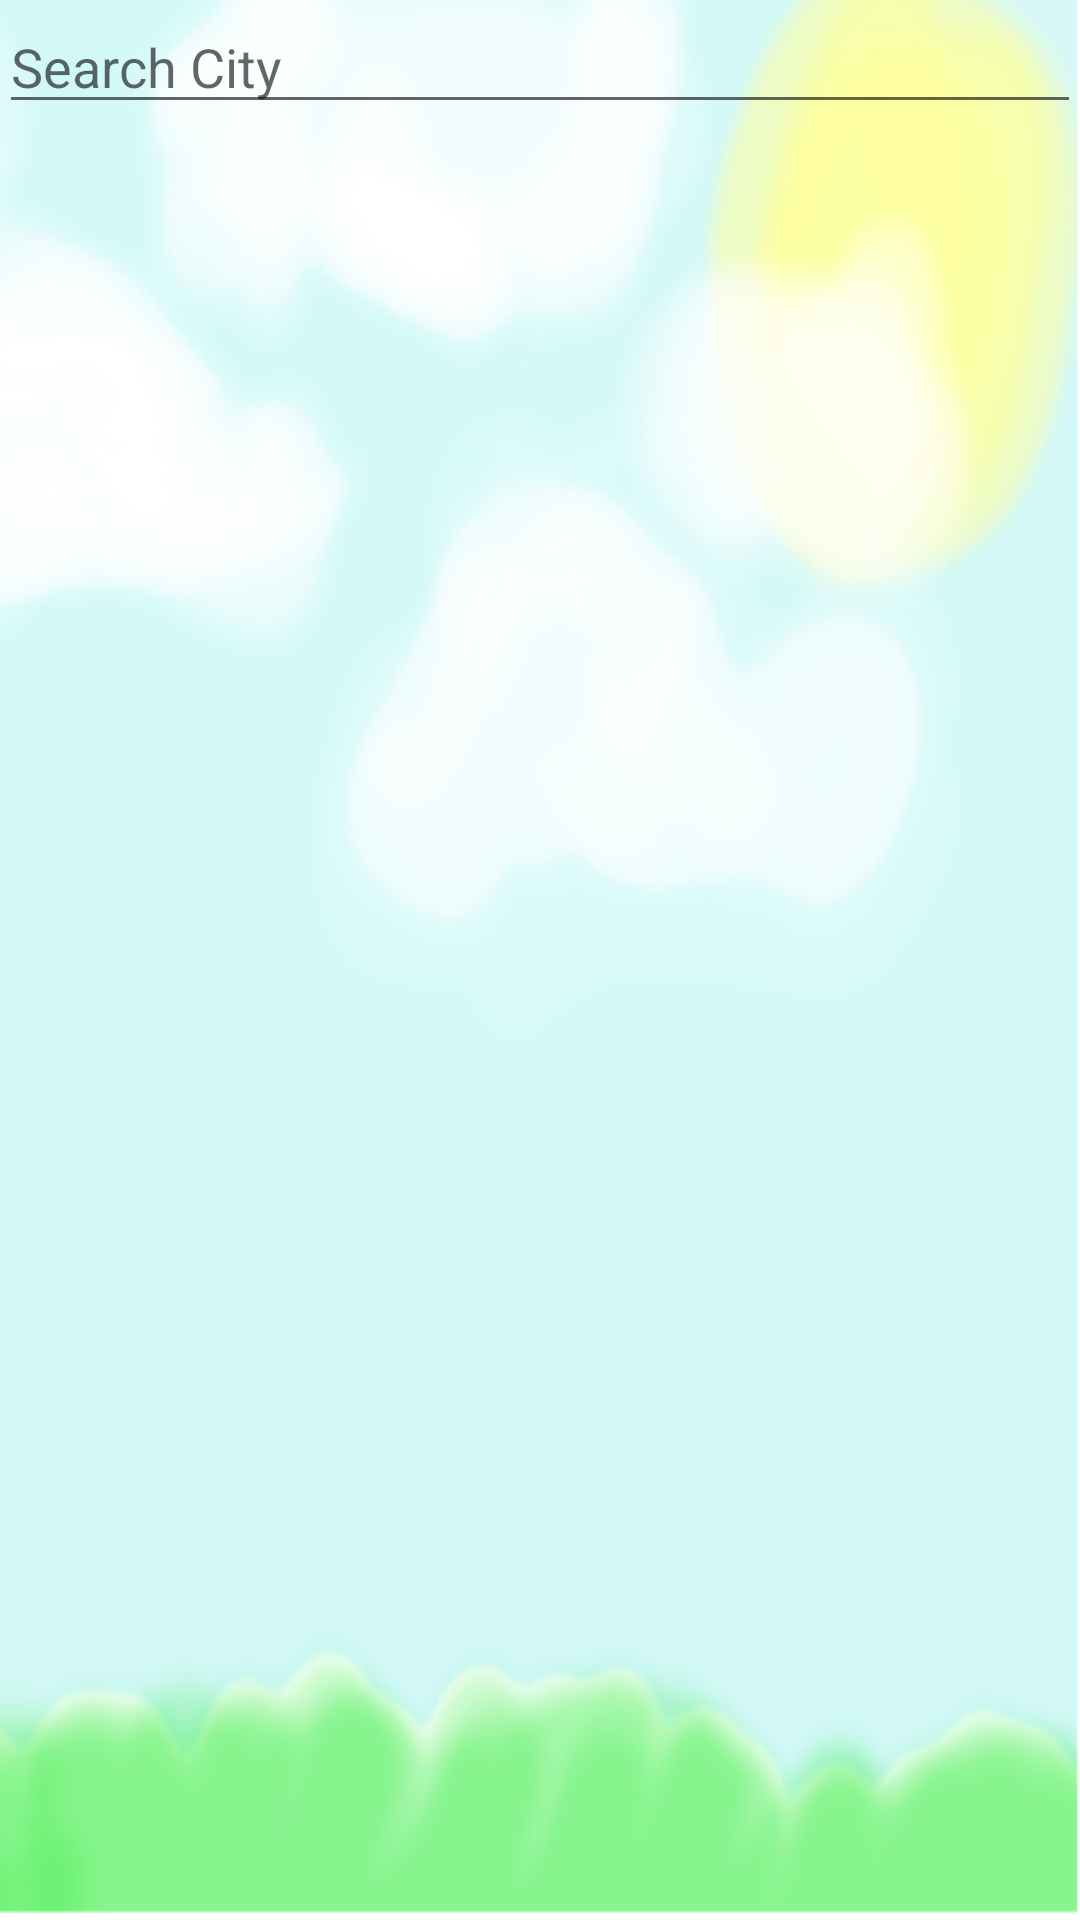

Layout XML and referenced resources for this Android screen:
<!-- AndroidManifest.xml: application theme AppTheme -->
<!-- res/layout/activity_search_city.xml -->
<?xml version="1.0" encoding="utf-8"?>
<LinearLayout xmlns:android="http://schemas.android.com/apk/res/android"
    xmlns:tools="http://schemas.android.com/tools"
    android:layout_width="match_parent"
    android:layout_height="match_parent"
    android:paddingBottom="@dimen/activity_vertical_margin"
    android:paddingLeft="@dimen/activity_horizontal_margin"
    android:paddingRight="@dimen/activity_horizontal_margin"
    android:paddingTop="@dimen/activity_vertical_margin"
    android:orientation="vertical"
    android:background="@drawable/main2"
    tools:context="com.androquad.weatherapp.SearchCityActivity">

    <LinearLayout
        android:layout_width="match_parent"
        android:layout_height="wrap_content">

        <EditText
            android:layout_width="0dp"
            android:id="@+id/myFilter"
            android:layout_height="match_parent"
            android:hint="@string/searchCity"
            android:layout_weight="4"/>
        
    </LinearLayout>
    <ListView
        android:layout_width="match_parent"
        android:layout_height="match_parent"
        android:id="@+id/listCity"></ListView>

</LinearLayout>
<!-- resources referenced by this layout -->
<resources>
  <!-- drawable main2: png bitmap (drawable, 63227 bytes) -->
  <string name="searchCity">Search City</string>
  <style name="AppTheme" parent="Theme.AppCompat.Light.DarkActionBar">
          
          <item name="colorPrimary">@color/colorPrimary</item>
          <item name="colorPrimaryDark">@color/colorPrimaryDark</item>
          <item name="colorAccent">@color/colorAccent</item>
          <item name="android:buttonStyle">@style/button</item>
      </style>
  <style name="button" parent="@android:style/Widget.Button">
          <item name="android:gravity">center_vertical|center_horizontal</item>
          <item name="android:textColor">#FFFFFFFF</item>
          <item name="android:shadowColor">#FF000000</item>
          <item name="android:shadowDx">0</item>
          <item name="android:shadowDy">-1</item>
          <item name="android:shadowRadius">0.2</item>
          <item name="android:textSize">16dip</item>
          <item name="android:textStyle">bold</item>
          <item name="android:background">@drawable/button</item>
          <item name="android:focusable">true</item>
          <item name="android:clickable">true</item>
      </style>
  <!-- not gathered from this repository: default colours our renderer supplied (Android Studio template values) -->
  <color name="colorPrimary">#FF6200EE</color>
  <color name="colorPrimaryDark">#FF3700B3</color>
  <color name="colorAccent">#FF03DAC5</color>
</resources>
